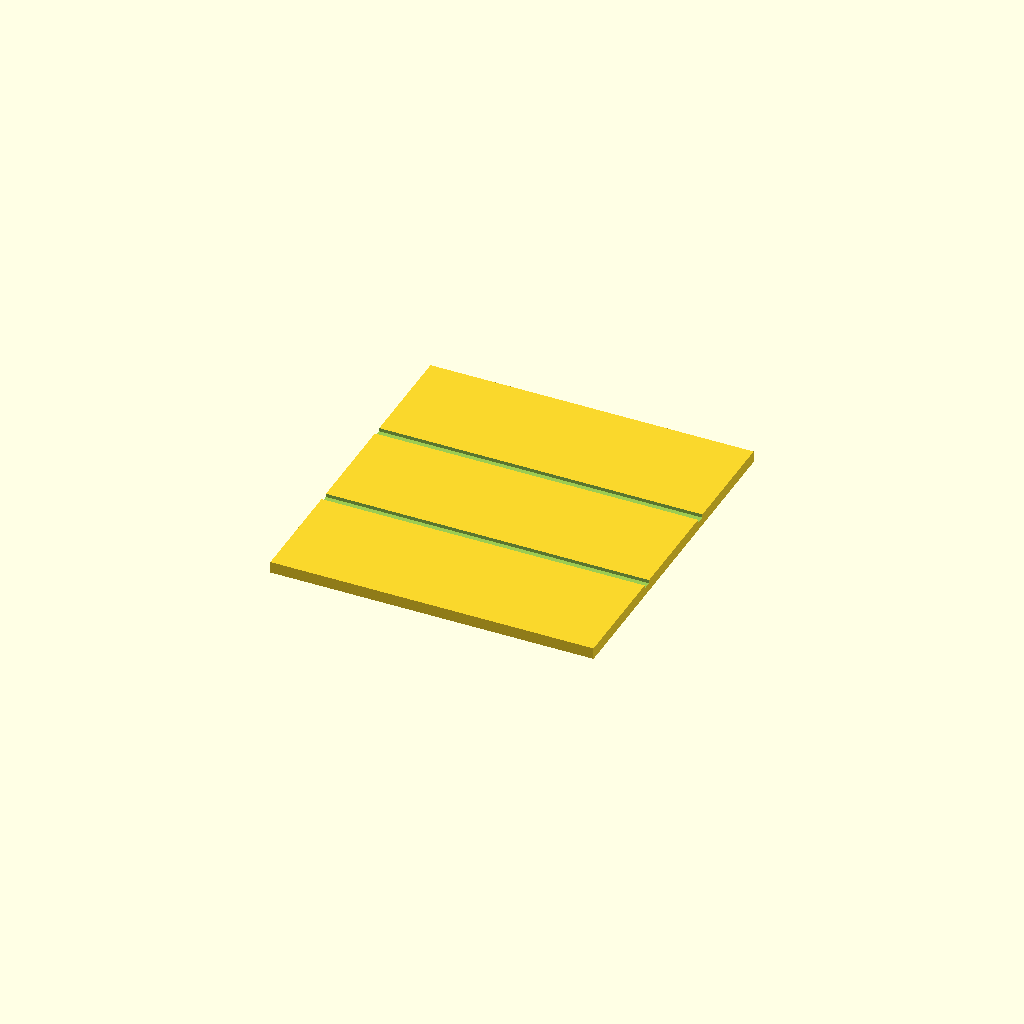
Cell 1 — every parameter at its default value.
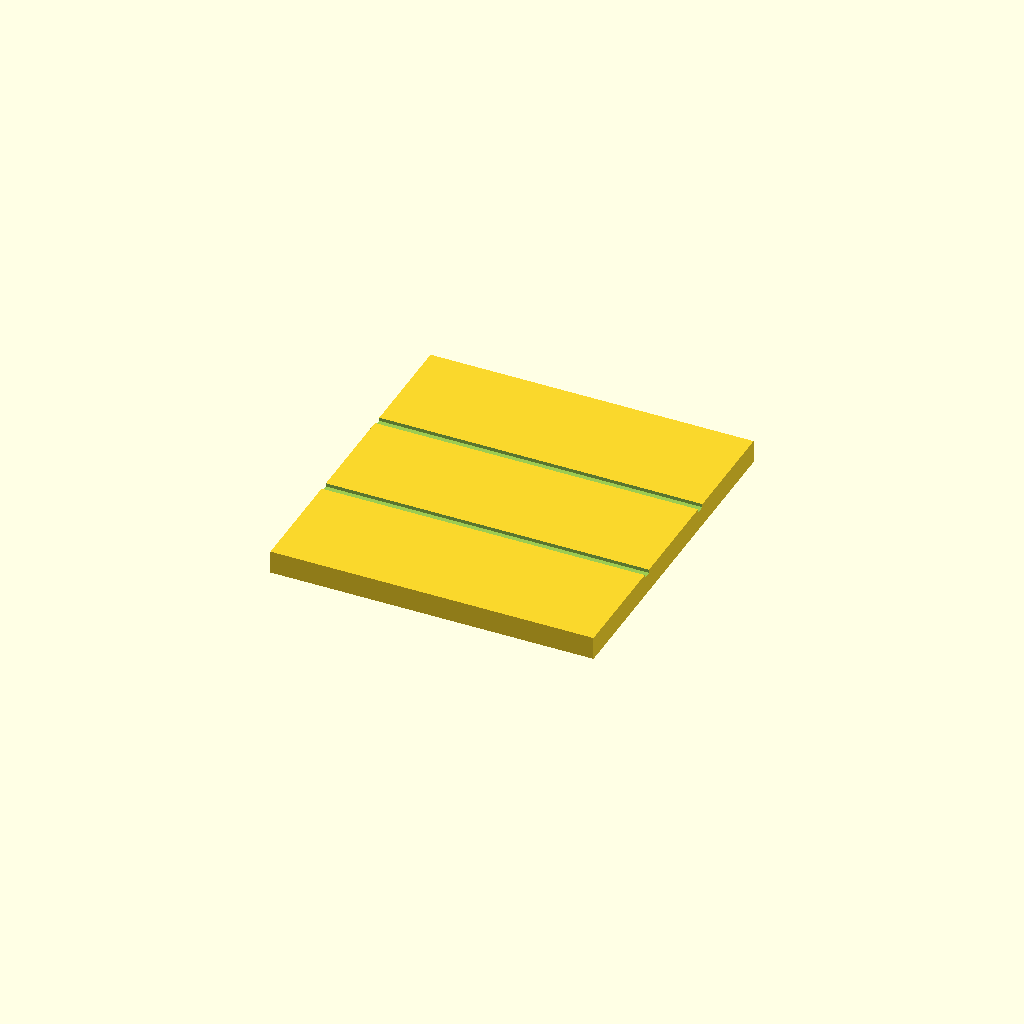
Cell 2 — panel_t set to 2, the other parameters unchanged.
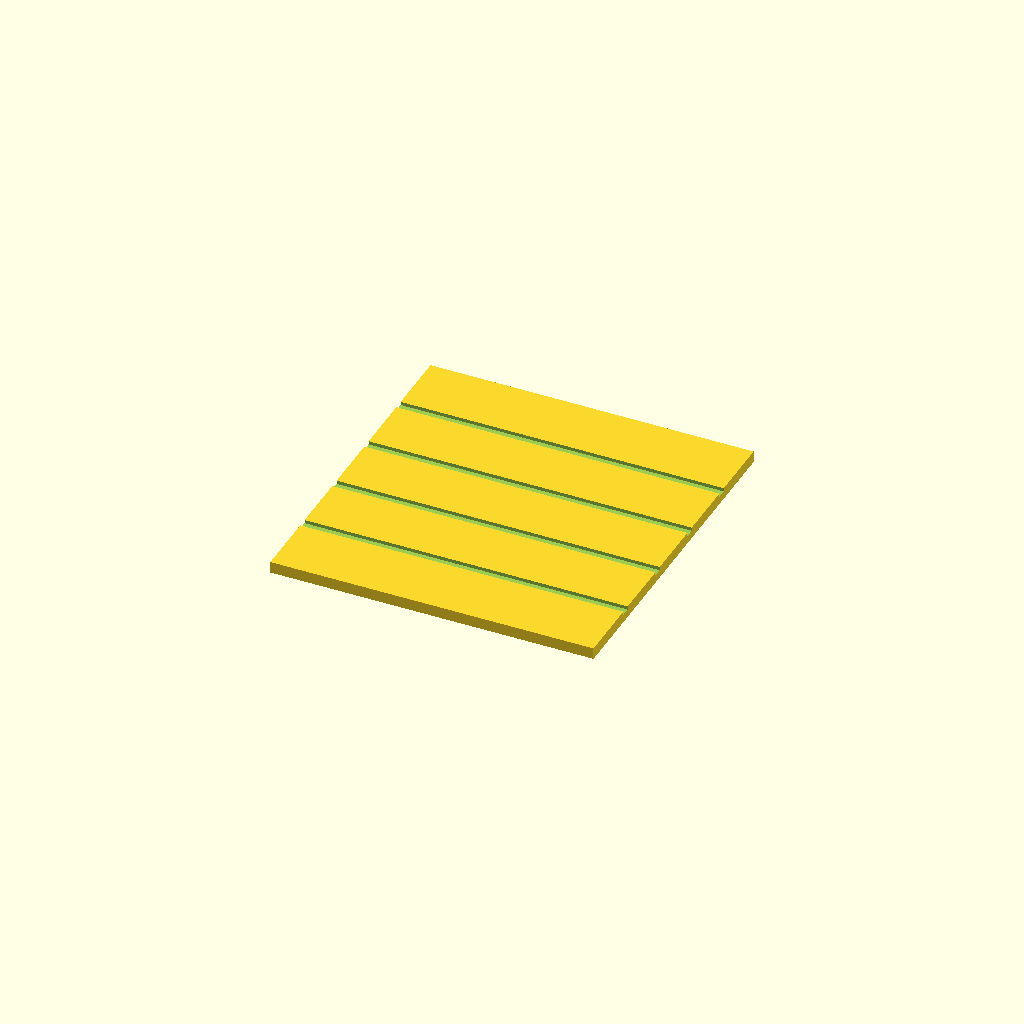
Cell 3: nose_rails = 4 (everything else at default).
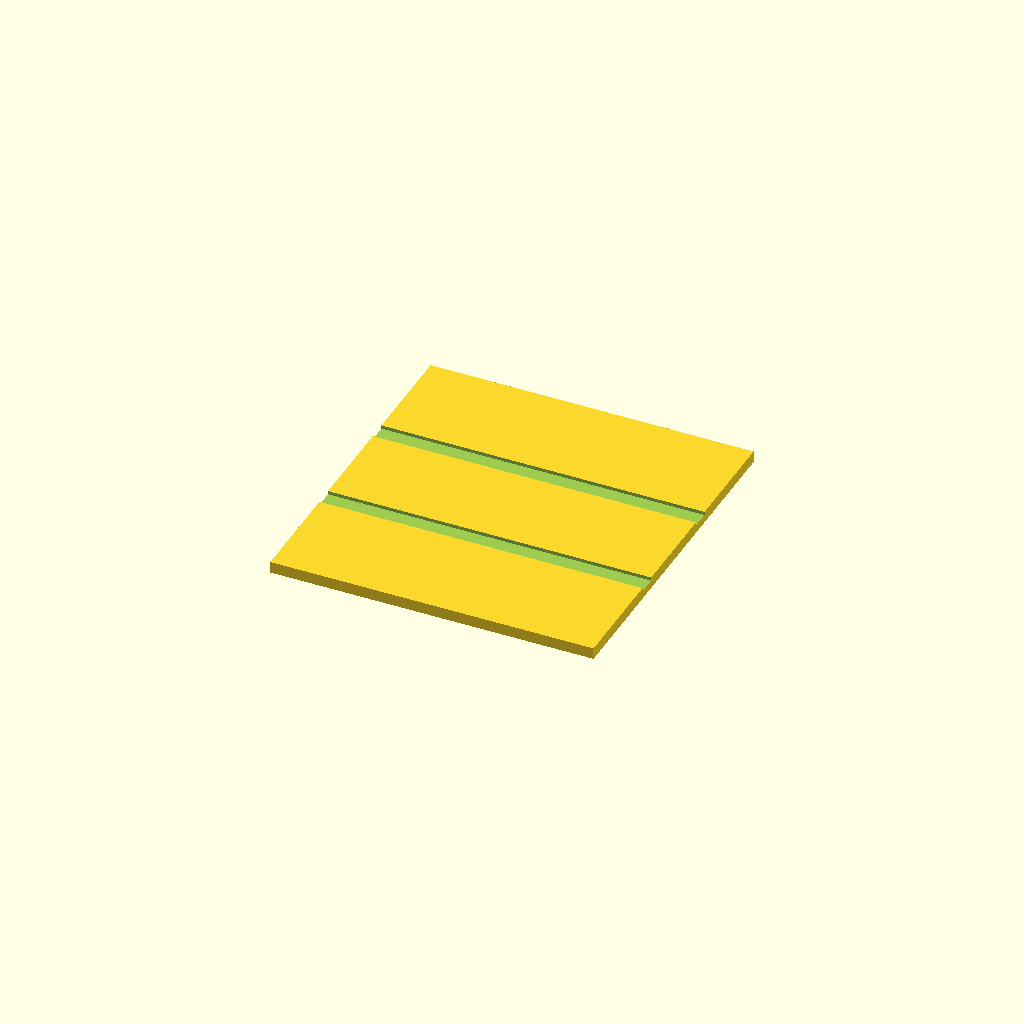
Cell 4: the same model with rail_w = 1.6.
All cells are drawn from one camera (rotation 55°, 0°, 25°, orthographic, colour scheme Cornfield), so only the parameter changes between them.
OpenSCAD source file marine_container/marine_container_nose_end.scad:
/*
 * PROMPT: H0 scale (1:87) ISO shipping container sealed nose end panel, flat for
 * printing. 28.0 mm × 29.8 mm × 1 mm. Two horizontal rail grooves evenly spaced
 * in Y on the exterior face, 0.8 mm wide, 0.3 mm deep, running full width.
 */

$fn = 32;
S = 1 / 87;

panel_t    = 1.0;

ctnr_w     = 2438 * S;   // 28.0 mm — panel width
ctnr_h     = 2591 * S;   // 29.8 mm — panel height

nose_rails = 2;
rail_w     = 0.8;   // groove width (mm)
rail_d     = 0.3;   // groove depth (mm)

module nose_end_panel() {
    // X = panel width (ctnr_w), Y = panel height (ctnr_h), Z = thickness
    // exterior face is at Z = panel_t (face-up when printing)
    difference() {
        cube([ctnr_w, ctnr_h, panel_t]);
        // horizontal rail grooves evenly spaced along Y
        for (i = [1 : nose_rails]) {
            y = i * ctnr_h / (nose_rails + 1);
            translate([-1, y - rail_w/2, panel_t - rail_d])
                cube([ctnr_w + 2, rail_w, rail_d + 1]);
        }
    }
}

nose_end_panel();
Customizer parameters (derived from the source; name, type, default, range or options):
panel_t: number, default 1
nose_rails: number, default 2
rail_w: number, default 0.8
rail_d: number, default 0.3
